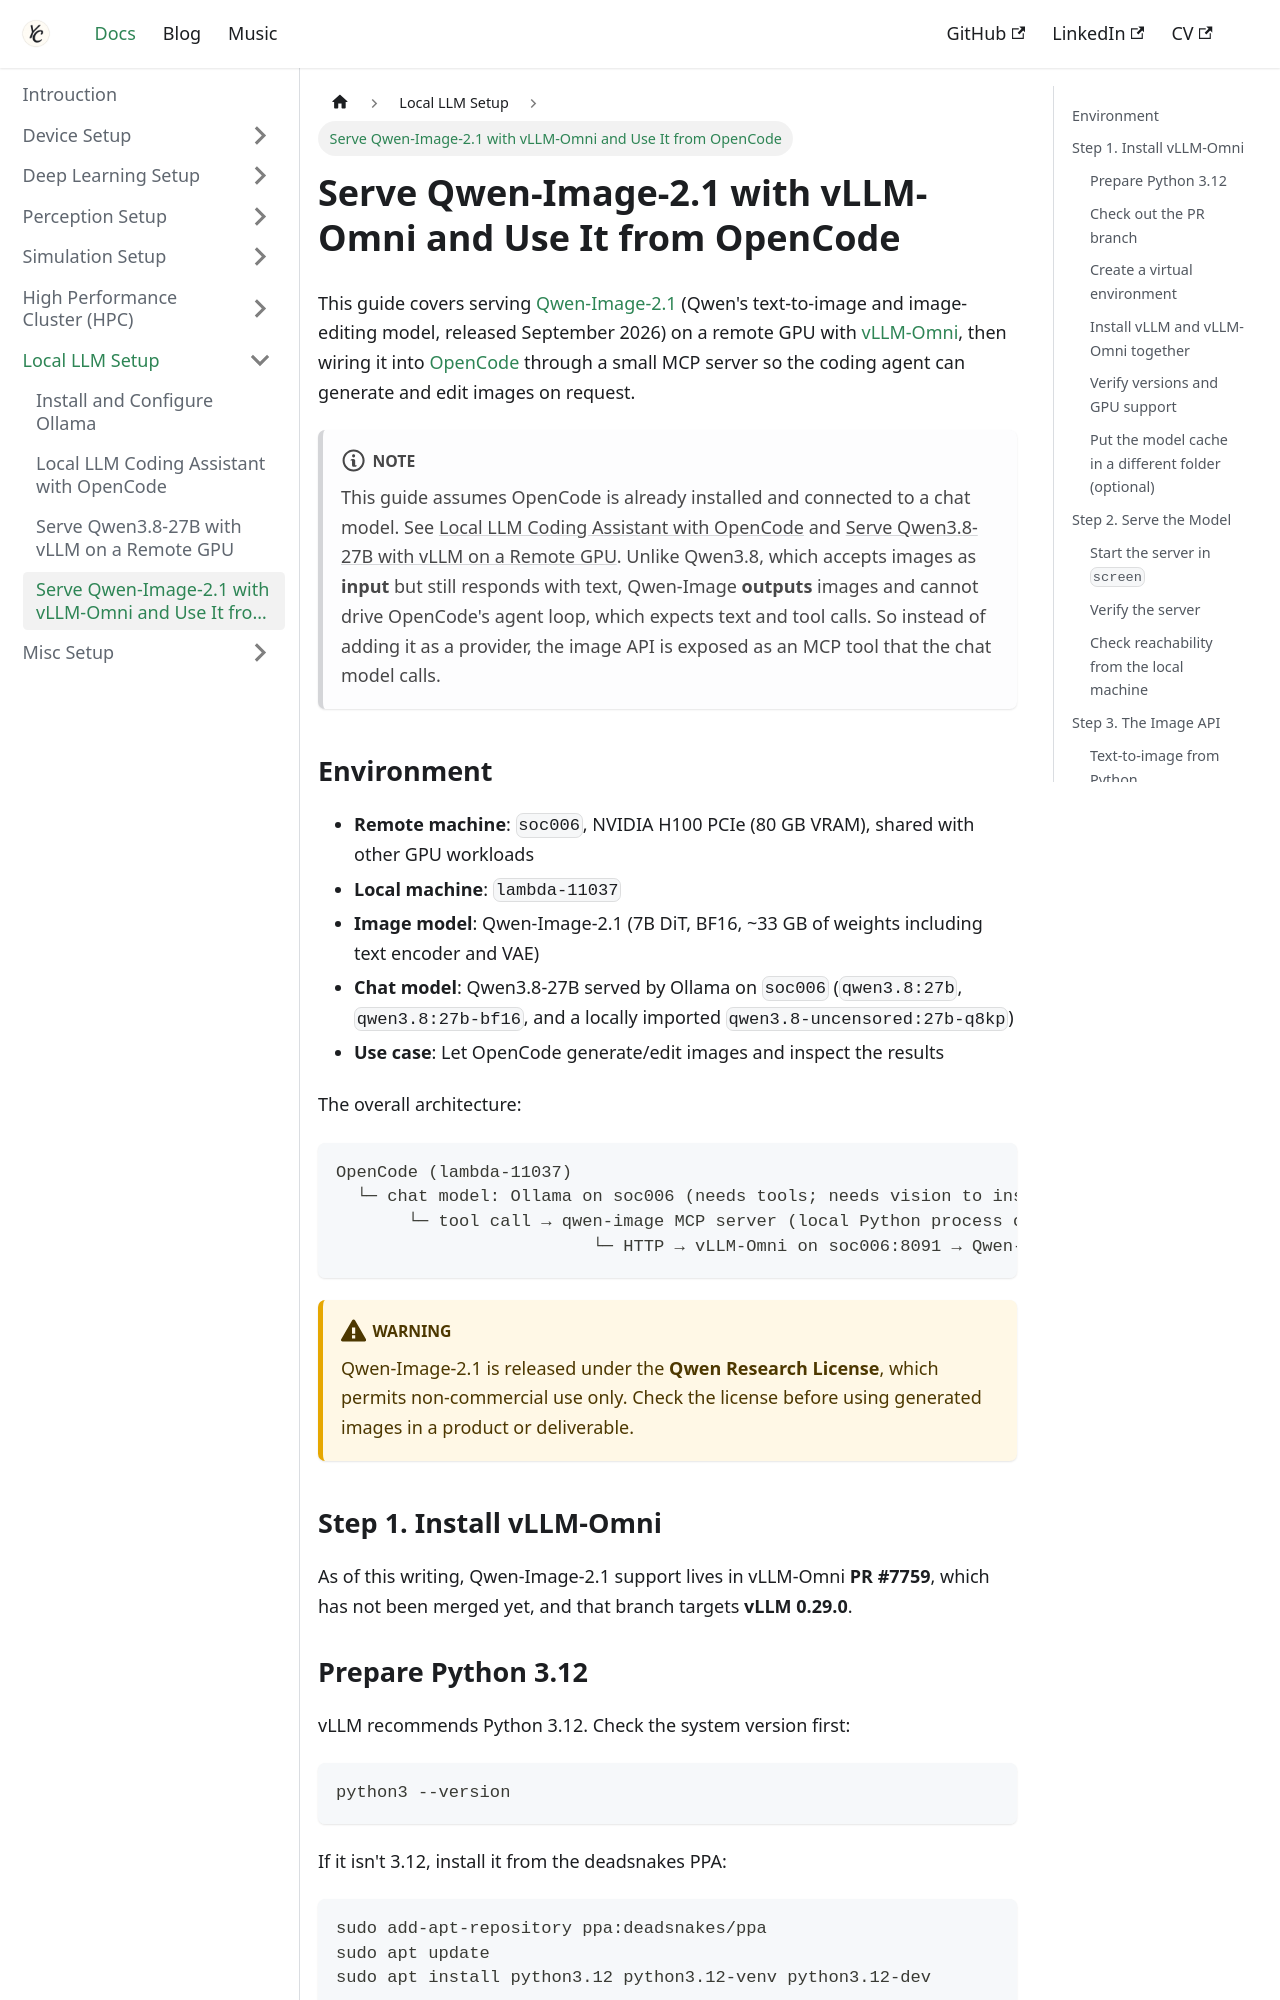

repository: Chris7462/chris7462.github.io · page: docs/local-llm-setup/qwen-image.html · generator: docusaurus

---
sidebar_position: 4
title: Serve Qwen-Image-2.1 with vLLM-Omni and Use It from OpenCode
description: Serve Qwen-Image-2.1 on a remote Blackwell GPU with vLLM-Omni, expose it to OpenCode through a small MCP server, and give the chat model vision so it can check its own output
---

# Serve Qwen-Image-2.1 with vLLM-Omni and Use It from OpenCode

This guide covers serving [Qwen-Image-2.1](https://huggingface.co/Qwen/Qwen-Image-2.1) (Qwen's text-to-image and image-editing model, released September 2026) on a remote GPU with [vLLM-Omni](https://github.com/vllm-project/vllm-omni), then wiring it into [OpenCode](https://opencode.ai) through a small MCP server so the coding agent can generate and edit images on request.

:::note
This guide assumes OpenCode is already installed and connected to a chat model. See [Local LLM Coding Assistant with OpenCode](./opencode.md) and [Serve Qwen3.8-27B with vLLM on a Remote GPU](./vllm.md). Unlike Qwen3.8, which accepts images as **input** but still responds with text, Qwen-Image **outputs** images and cannot drive OpenCode's agent loop, which expects text and tool calls. So instead of adding it as a provider, the image API is exposed as an MCP tool that the chat model calls.
:::

## Environment

- **Remote machine**: `soc006`, NVIDIA H100 PCIe (80 GB VRAM), shared with other GPU workloads
- **Local machine**: `lambda-11037`
- **Image model**: Qwen-Image-2.1 (7B DiT, BF16, ~33 GB of weights including text encoder and VAE)
- **Chat model**: Qwen3.8-27B served by Ollama on `soc006` (`qwen3.8:27b`, `qwen3.8:27b-bf16`, and a locally imported `qwen3.8-uncensored:27b-q8kp`)
- **Use case**: Let OpenCode generate/edit images and inspect the results

The overall architecture:

```
OpenCode (lambda-11037)
  └─ chat model: Ollama on soc006 (needs tools; needs vision to inspect images)
       └─ tool call → qwen-image MCP server (local Python process on lambda-11037)
                         └─ HTTP → vLLM-Omni on soc006:8091 → Qwen-Image-2.1 (GPU 1)
```

:::warning
Qwen-Image-2.1 is released under the **Qwen Research License**, which permits non-commercial use only. Check the license before using generated images in a product or deliverable.
:::
